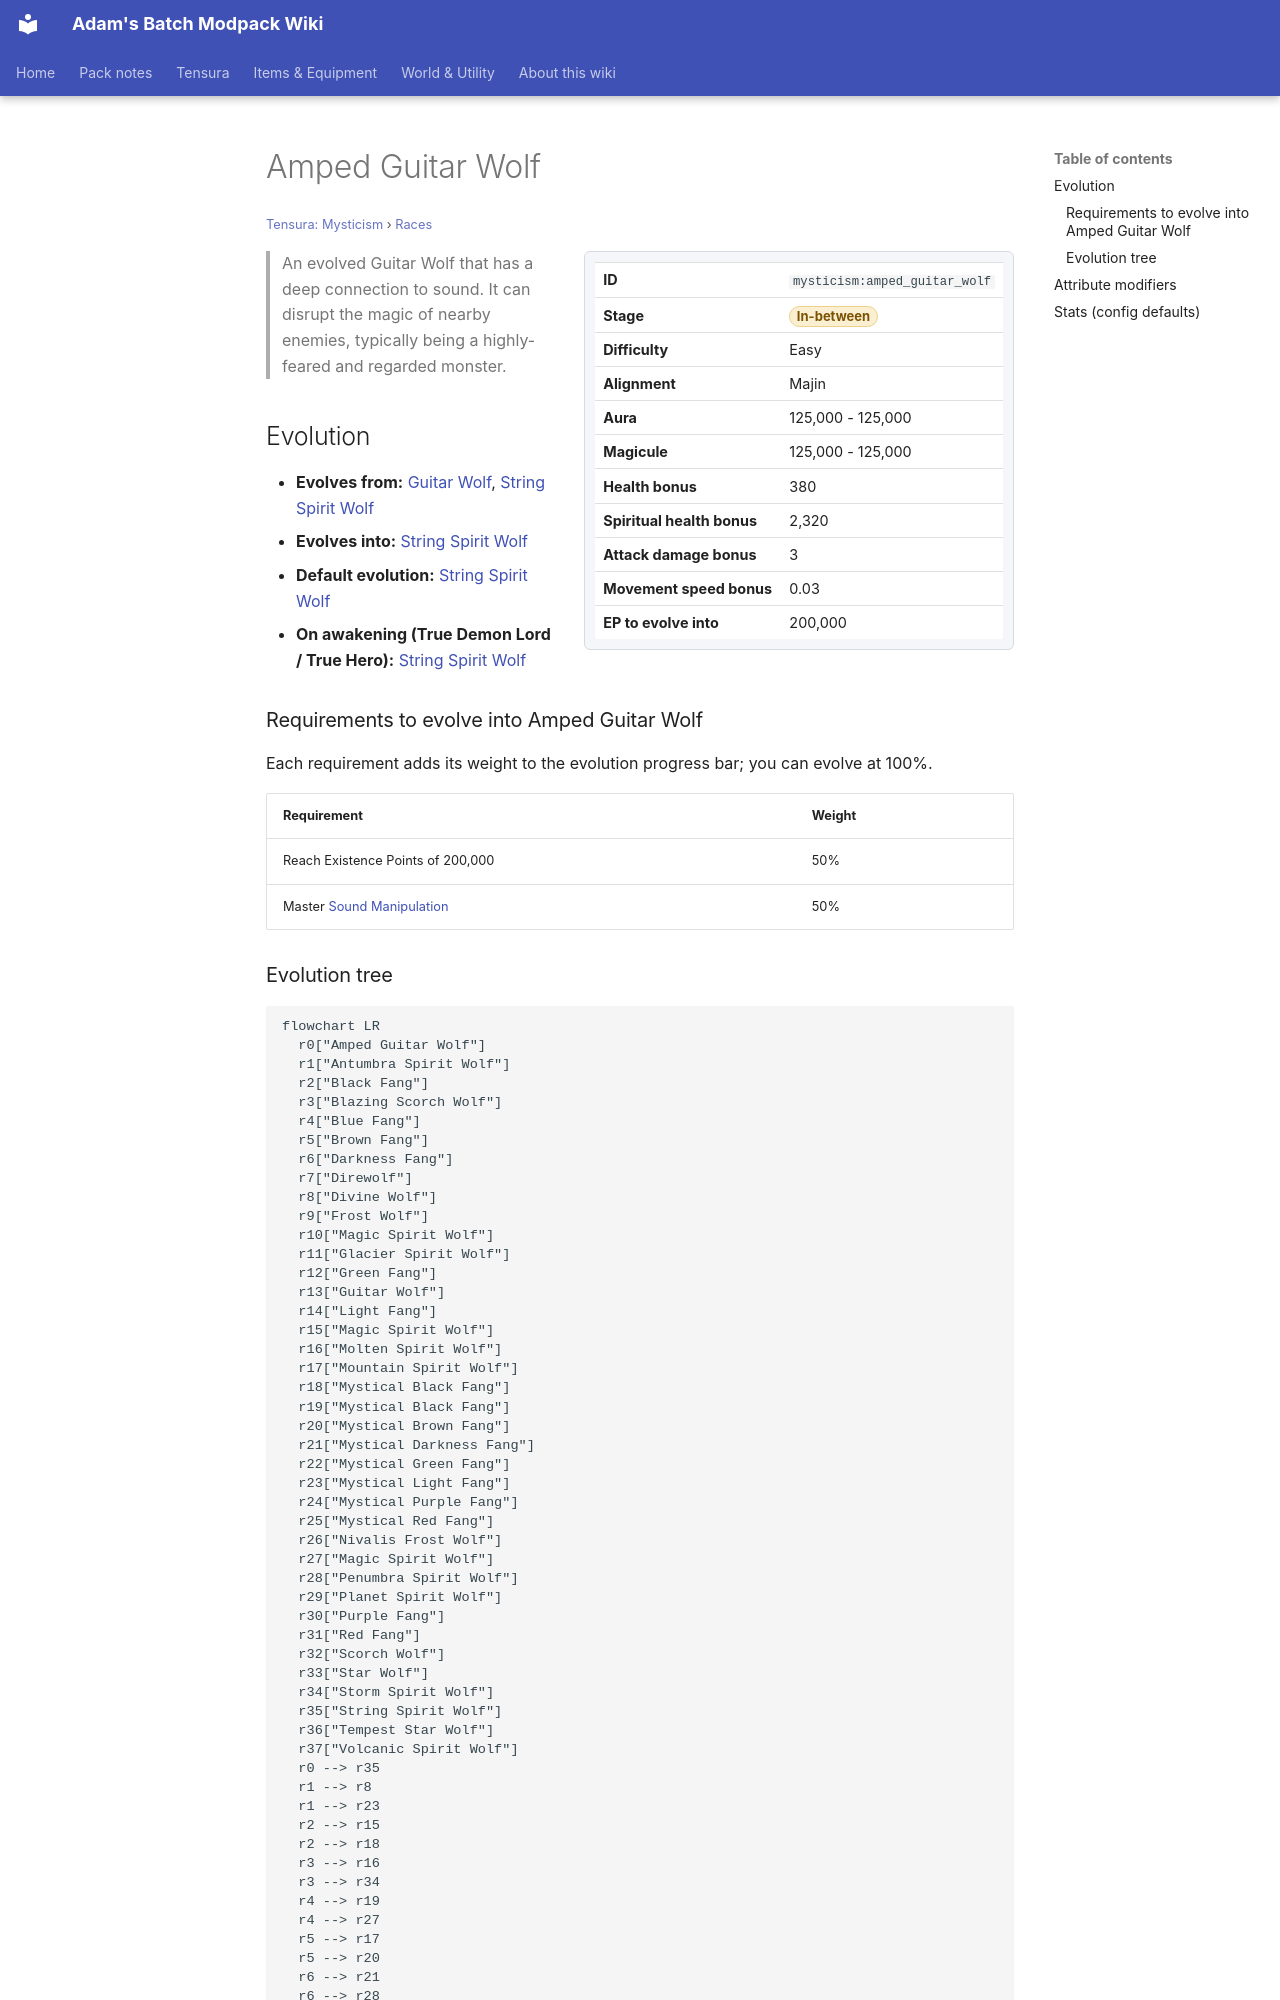

repository: Proteus-Nell/Adams-Batch-MC-Modpack-Wiki · page: tensura-mysticism/races/amped-guitar-wolf/index.html · generator: mkdocs

# Amped Guitar Wolf

<small>[Tensura: Mysticism](../index.md) &rsaquo; [Races](index.md)</small>

<div class="infobox" markdown>

| | |
|---|---|
| **ID** | `mysticism:amped_guitar_wolf` |
| **Stage** | <span class="stage stage-in-between">In-between</span> |
| **Difficulty** | Easy |
| **Alignment** | Majin |
| **Aura** | 125,000 - 125,000 |
| **Magicule** | 125,000 - 125,000 |
| **Health bonus** | 380 |
| **Spiritual health bonus** | 2,320 |
| **Attack damage bonus** | 3 |
| **Movement speed bonus** | 0.03 |
| **EP to evolve into** | 200,000 |

</div>

> An evolved Guitar Wolf that has a deep connection to sound. It can disrupt the magic of nearby enemies, typically being a highly-feared and regarded monster.

## Evolution

- **Evolves from:** [Guitar Wolf](guitar-wolf.md), [String Spirit Wolf](string-spirit-wolf.md)
- **Evolves into:** [String Spirit Wolf](string-spirit-wolf.md)
- **Default evolution:** [String Spirit Wolf](string-spirit-wolf.md)
- **On awakening (True Demon Lord / True Hero):** [String Spirit Wolf](string-spirit-wolf.md)

### Requirements to evolve into Amped Guitar Wolf

Each requirement adds its weight to the evolution progress bar; you can evolve at 100%.

| Requirement | Weight |
|---|---|
| Reach Existence Points of 200,000 | 50% |
| Master [Sound Manipulation](../../tensura-reincarnated/abilities/extra-skills/sound-manipulation.md) | 50% |
